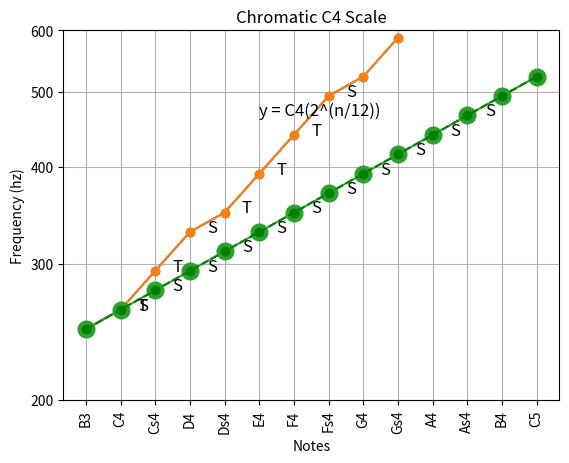
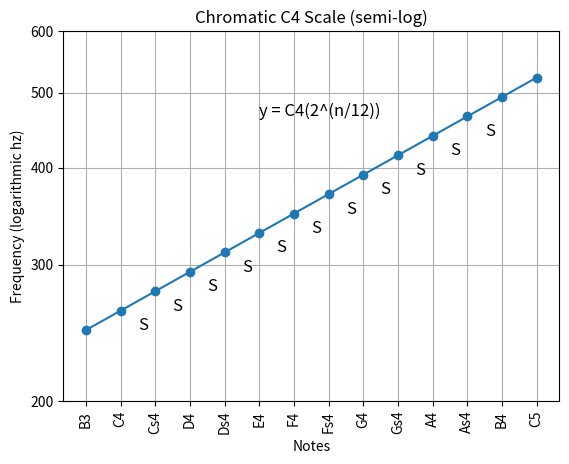

Write Python code to recreate these figures, in order. (Note: this script raises an exception after producing the figures.)
#!/usr/bin/env python

# script to plot musical scale
import matplotlib.pyplot as plt
import numpy as np
import pandas as pd
import matplotlib.ticker

# different methods of musical pitch notation:
# 1) scientific pitch notation (ISO 16, A440 hz, using concert pitch of 440hz for A above middle C)
# 2) scientific pitch (verdi tuning or philosophical pitch) - all Cs are integer powers of 2, C4 = 256 hz
#			scientific pitch is based on C-4 = 1 hz, creating C octaves of 1, 2, 4, 8, 16, 32, 64, 128, 256, 512, 1024, 2048, 4096, 8192, 16384, 32768, 65536 hz
#			C4 = 256 hz instead of 261.62 is ~37.6 cents lower than common A440 pitch standard
#			cent = logarithmic unit of measure used for musical intervals
#			twelve-tone equal temperament divides the octave into 12 semitones of 100 cents each -> cent = 1/1200 of chromatic scale
#			octave = 1200 cents = two notes that span a frequency ratio of 2:1
#			semitones = half-step = smallest musical interval used in western music, considered the most disonnant when sounded harmonically
#			like decibel's relation to intensity, a cent is a ratio between two close frequencies
#			therefore, the frequency range encompassed by a cent must be proportional to the two frequencies
#			ratio of frequencies one cent apart = 2 ^ (1/1200) ~ 1.000 577 7895
#			n = 1200 * log2 (b/a) given frequencies of notes a and b of two notes
#			the threshold of what is perceptible is known as the "just noticeable difference", which varies as a function
#			of frequency, amplituden and timbre, but some authors state 5-6 cents as a heuristic JND
#			side notes: one study of modern performances of schubert's ave maria found that vibrato span typically ranged
#			between +/- 34 cents and +/- 123 cents, with a mean of +/- 71 cents
#			Normal adults are able to distingush pitch differences as small as 25 cents reliably.
# 3) helmholtz notation (same as scientific pitch notation except primes and sub primes are replaced with integers)

# minor seconds are 1 semitone wide (100 cents, or 1 interval)
# whole tones or major seconds are 2 semitones wide
#	minor thirds are 3 semitones wide (6:5 freq ratio)
# major thirds are 4 semitones wide (5:4 freq ratio)
# perfect fourths are 5 semitones wide	(4:3 freq ratio)
# augmented fourth / diminished fifth 6 semitones wide
# perfect fifths are 7 semitones wide (called a fifth because they span 5 adjacent notes in the major / minor scale)
#		a fifth defines an interval or mathematical ratio which is the closest and most consonant non-octave interval
#		3:2 freq ratio
#		(diminished sixth)
# minor sixth 8 semitones (augmented fifth)
# major sixth 9 semitones 
# minor seventh 10 semitones
# major seventh 11 semitones
# perfect octave 12 semitones

# diatonic semitone (minor second), chromatic semitone are enharmonically equivalent when twelve tone equal temperament is sued
# but are not the same thing in meantone temperament, where the diatonic semitone is distinguished from and larger than
# the chromatic semitone

# SCALES
# chromatic (dodecatonic) scale - 12 notes per octave C, C#, D, D#, E, F, F#, G, G#, A, A#, B
# octatonic - 8 notes per octave
# heptatonic (diatonic) scale - 7 notes per octave - most common modern western scale
# hexatonic - 6 notes per octave
# pentatonic - 5 notes per octave
# tetratonic, tritonic, ditonic, monotonic

# CHROMATIC SCALE
# in twelve-tone equal temperament all semitones are equal in size (100 cents)
# the condition of having semitones is called hemitonia, that of having no semitones is anhemitonia
# a musical scale or chord containing semitones is called hemitonic; one without semitones is anhemitonic
# the chromatic scale is a musical scale with 12 pitches, each a semitone above or below its adjecent pitch.  
# as a result, in 12 tone equal temperament (the most common temperament in western music) the chromatic scale
# covers all 12 of the available pitches.  Thus, there is only one chromatic scale.  Moreover,
# in equal temperament, all the semitones have the same size (100 cents).  This makes the chromatic scale
# nondiatonic, with no tonic because of the symmetry of its equally-spaced notes.

# the equal tempered chromatic scale divides the octave (which has a ratio of 2:1) into 12 equal parts
# the chromatic scale can then be found by multiplying a starting frequency by 2^ (x/12)
# A				= A(2^(0/12))
# A#			= A(2^(1/12))
# B				= A(2^(2/12))
# C					2^(3/12)
# C#				2^(4/12)
# D					2^(5/12)
# D#				2^(6/12)
# E					2^*7/12)
# F					2^(8/12)
# F#				2^(9/12)
# G					2^(10/12)
# G#				2^(11/12)
# A					2^(12/12)


# DIATONIC SCALE
# in western music theory, a diatonic scale is a heptatonic scale that includes 5 whole steps and two half steps 
# in each octave, in which the two half steps are separated from each other by either two or three whole steps,
# depending on their position in the scale.  This pattern ensures that, in a diatonic scale spanning more than one
# octave, all the half steps are maximally separated from each other.

# A tonic is the first scale degree of a diatonic scale.  A tonic is the reference note of a scale. A root is the reference note of a chord
# A diatonic scale then has two tonics, one an octave higher than the key note tonic.
# diatonic scales are made up of 8 degrees:
# 1 Tonic (key note)			
# 2 supertonic						
# 3 mediant								
# 4 subdominant
# 5 Dominant
# 6 Submediant
# 7 subtonic (leading tone) - note that resolves (moves from dissonance, an unstable sound, to consonance, a stable sound) to a note one semitone higher or lower
# 8 tonic (octave)

# the 7th scale degree (leading tone) has a strong affinity for and leads melodically to the tonic.
# disconnance is said to haveits resolution when it moves to a consonance.  When a resolution is delayed
# or is accomplished in surprising ways, when the composer plays with our sense of expectation, a feeling of
# drama or suspense is created.

# The 7 pitches of any diatonic scale can also be obtained by using a chain of 6 perfect fifths.
# The 7 natural pitches that form the c-major scale can be obtained from a stack of perfect fifths starting from F:
#	F-C-G-D-A-E-B
# any sequence of successive natural notes, such as C-D-E-F-G-A-B, and any transposition thereof, is a diatonic scale
# any sequence of 7 successive white keys plays a diatonic scale. The modern keyboard originated as a diatonic keyboard with only white keys.
# black keys were added for improving the consonances, mainly the thirds, by providing a major third on each degree,
# allowing all twelve transpositions, and helping musicians to find their bearings.

# KEY: the key usually identifies the tonic note and/or chord: the note and/or major or minor triad that represents
# 		the final point of rest for a piece, or the focal point of a section.
#			A key is differentiated from a scale in that a scale is an ordered set of notes typically used in a key,
#			whereas the key is the "center of gravity" established by particular chord progressions

# MAJOR SCALE (IONIAN) T-T-S-T-T-T-S
# 7 distince notes, plus and 8th that duplicates the first and octave higher
# using T for tone (whole step) and S for semitone (half step) we can write the scale:
# T-T-S-T-T-T-S
# This gives us C major:
# C--D--E--F--G--A--B--C
#	 T--T--S--T--T--T--S

# MINOR SCALE
# for each major scale there is a corresponding natural minor scale.  It uses the same sequence of notes,
# but starts from a different note.  That is, it begins on the 6th degree of the major scale and proceeds 
# to the first octave of the 6th degree.
# Notes in A minor:
# A--B--C--D--E--F--G--A
#	 T--T--S--T--T--T--S

# from any major scale, a new scale is obtainedby taking a different degree as the tonic.  With this method,
# it is possible to generate 6 other scales or modes from each major scale.

# of Glarean's six natural scales, three are major scales (those with a major third / triad (4 semitones)):
# 	ionian, lydian, mixolydian
# and three are minor (those with a minor third / triad (3 semitones)):
#		dorian. phrygian, aolian

# triad: set of 3 notes that can be stacked vertically in thirds.  When stacked in thirds notes produce triads.
# Triads are composed of: the 
	#	1 root 
	# 2 the third (major (4 semitones) or minor (3 semitones) above the root)
	# 3 the fifth, whos interval is a minor or major third above the third.  related to the root this gives:
		#	DIMINISHED FIFTH: 	6 semitones above the root
		# PERFECT FIFTH:			7 semitones above the root - most common
		# AUGMENTED FIFTH:		8 semitones above the root
# The first inversion of a triad uses the third as the root, second inversion uses the fifth as the root

# IONIAN MODE (major scale) starts on the 1st degree of the major scale
#	C--D--E--F--G--A--B--C
#	 T--T--S--T--T--T--S
		
# DORIAN MODE starts on the 2nd degree of the major scale
#	D--E--F--G--A--B--C--D
#	 T--S--T--T--T--S--T

# PHRYGIAN MODE starts on the 3rd degree
# E--F--G--A--B--C--D--E
#	 S--T--T--T--S--T--T

# LYDIAN MODE starts on the 4th degree
#	F--G--A--B--C--D--E--F
#	 T--T--T--S--T--T--S

# MIXOLYDIAN MODE starts on the 5th degree
#	G--A--B--C--D--E--F--G
#	 T--T--S--T--T--S--T

# AEOLIAN MODE (natural minor scale) starts on the 6th degree
#	A--B--C--D--E--F--G--A
#	 T--S--T--T--S--T--T

# LOCRIAN MODE starts on the 7th degree
# B--C--D--E--F--G--A--B
#	 S--T--T--S--T--T--T

# diatonic scales can also be described as two diatonic tetrachords separated by a whole tone.
# E.G.: 

# is pythagorean tuning worth mentioning?

def chords(range):

	# note: standard 88 key piano range is A0 - C8
	note_name_prefixes = ['C','Cs','D','Ds','E','F','Fs','G','Gs','A','As','B']
	note_name_suffixes = ['-1','0','1','2','3','4','5','6','7','8','9']								

	note_names = combine_prefix_suffix(note_name_prefixes, note_name_suffixes, 'prefixes_first')

	# 0 C,, 		sub-contra octave C0		marks the low end of human hearing, only A0, B0 keys on piano
	# 1 C, 			contra octave C1
	#	2 C 			great octave	C2
	# 3 c 			small octave	C3
	# 4 c' 			1-line octave (middle c)						C4
	# 5 c" 			2-line octave (tenor c)							C5
	# 6 c"' 		3-line octave (soprano c (high c))	C6
	# 7 c"" 		4-line octave (double high c)				C7
	# 8 c""' 		5-line octave (eighth octave)				C8
		
	# Fundamental frequencies for -1 octave:
	#				C				Cs				D				Ds			E				F				Fs			G				Gs			A				As			B	
	cf_1 = [8.1758, 8.6620, 9.1770, 9.7227, 10.301, 10.914, 11.563, 12.250, 12.979, 13.750, 14.568, 15.434]
	
	# calculate all possible notes of chromatic scale given -1 octave frequencies
	all_notes = calc_all_notes(cf_1)

	notes_dict = dict(zip(note_names, all_notes))
	chord_name_prefixes = ['C','Cs','D','Ds','E','F','Fs','G','Gs','A','As','B']
	chord_name_suffixes = [' ','m','7','m7','maj7','6','m6','6/9','5','9','m9','maj9',
													'11','m11','13','m13','add9','add2','7-5','7+5','sus4','sus2',
													'dim','m7b5','aug'] 
	c_chord_name_prefixes = ['C']

	chord_names = combine_prefix_suffix(chord_name_prefixes, chord_name_suffixes, 'suffixes_first')	
	
	c_chord_names = combine_prefix_suffix(c_chord_name_prefixes, chord_name_suffixes, 'suffixes_first')
	print("Generated chord names for all possible chords of structure:\n")
	print(c_chord_names)

	# intervals in number of semitones
	# interval        semitones
	root 							= 0
	minor_second 			= 1
	major_second 			= 2
	minor_third 			= 3
	major_third 			= 4
	perfect_fourth 		= 5
	diminished_fifth 	= 6
	perfect_fifth 		= 7
	minor_sixth 			= 8
	major_sixth 			= 9
	minor_seventh 		= 10
	major_seventh 		= 11
	perfect_octave 		= 12
	minor_ninth 			= 13
	major_ninth 			= 14
	minor_tenth 			= 15
	major_tenth 			= 16
	eleventh 					= 17
	thirteenth 				= 21

	# chords
	i0 = [root, major_third, perfect_fifth]																											# C
	i1 = [root, minor_third, perfect_fifth]																											# Cm
	i2 = [root, major_third, perfect_fifth, minor_seventh]																			# C7
	i3 = [root, minor_third, perfect_fifth, minor_seventh]																			# Cm7
	i4 = [root, major_third, perfect_fifth, major_seventh]																			# Cmaj7
	i5 = [root, major_third, perfect_fifth, major_sixth]																				# C6
	i6 = [root, minor_third, perfect_fifth, major_sixth]																				# Cm6
	i7 = [root, major_third, perfect_fifth, major_sixth, major_ninth]														# C6/9 / C6add9
	i8 = [root, perfect_fifth]																																	# C5
	i9 = [root, major_third, perfect_fifth, minor_seventh, major_ninth]													# C9
	i10 = [root, minor_third, perfect_fifth, minor_seventh, major_ninth]												# Cm9
	i11 = [root, major_third, perfect_fifth, major_seventh, major_ninth]												# Cmaj9
	i12 = [root, major_third, perfect_fifth, minor_seventh, major_ninth, eleventh]							# C11
	i13 = [root, minor_third, perfect_fifth, minor_seventh, major_ninth, eleventh]							# Cm11
	i14 = [root, major_third, perfect_fifth, minor_seventh, major_ninth, eleventh, thirteenth]	# C13
	i15 = [root, minor_third, perfect_fifth, minor_seventh, major_ninth, eleventh, thirteenth]	# Cm13
	i16 = [root, major_third, perfect_fifth, major_ninth]																				# Cadd9
	i17 = [root, major_second, major_third, perfect_fifth]																			# Cadd2
	i18 = [root, major_third, diminished_fifth, minor_seventh]																	# C7-5
	i19 = [root, major_third, minor_sixth, minor_seventh]																				# C7+5
	i20 = [root, perfect_fourth, perfect_fifth]																									# Csus4
	i21 = [root, major_second, perfect_fifth]																										# Csus2
	i22 = [root, minor_third, diminished_fifth]																									# Cdim
	i23 = [root, minor_third, diminished_fifth, minor_seventh]																	# Cm7b5
	i24 = [root, major_third, minor_sixth]																											# Caug
	
	chord_intervals = [i0,i1,i2,i3,i4,i5,i6,i7,i8,i9,i10,i11,i12,i13,i14,i15,i16,i17,i18,i19,i20,i21,i22,i23,i24]
	
	middle_c_chromatic = ['C4','Cs4','D4','Ds4','E4','F4','Fs4','G4','Gs4','A5','As5','B5']
	
	temp_chord_frequencies = []
	chord_frequencies= []
	root_note_c4 = 'C4'
	c_chord_frequencies = calc_chord_freqs(chord_names, chord_intervals, root_note_c4, notes_dict, all_notes)

	# populate chord_frequencies list with all frequencies for all notes from the first to seventh scale degree of middle c major
	
	# it looks like the issue may be here
	# will return a list: list[[c_chords], [cs_chords],.., [b_chords]]
	# where c_chords is a list, and each entry in c_chords is a list.  list of lists of lists
	for root_note in middle_c_chromatic:
		temp_chord_frequencies.append(calc_chord_freqs(chord_names, chord_intervals, root_note, notes_dict, all_notes))

	# need to flatten this list of lists of lists to a list of lists
	# for chords in list	(c_chords)
	for outer in temp_chord_frequencies:
		# for item in c_chords	(chord) in c_chords
		for inner in outer:
			chord_frequencies.append(inner)
	
	# scale degrees
	#root_note = 'C4'	# I
	#root_note = 'D4'	# II
	#root_note = 'E4'	# III
	#root_note = 'F4'	# IV
	#root_note = 'G4'	# V
	#root_note = 'A5'	# VI
	#root_note = 'B5' # VII
	#root_note = 'C5' # VIII

	c_chord_dict = dict(zip(c_chord_names, c_chord_frequencies))
	chord_dict = dict(zip(chord_names, chord_frequencies))
	if range == 'c': 
		return c_chord_dict
	if range == 'all':
		return chord_dict 

# pass in all chord names, intervals, the name of the root note, and the notes - freq dictionary
# return chord frequencies
def calc_chord_freqs(chord_names, chord_intervals, root_note, notes_dict, all_notes):
	chord_frequencies = []
	
	# determine the frequency of the root note
	root_note_freq = notes_dict[root_note]

	# find this frequency's position in the all_notes list
	pos = 0
	for i in all_notes: 
		if i == root_note_freq:
			break
		pos = pos + 1

	# take the position of the frequency in the all_notes list and calculate what frequencies
	# are present in the chord given the intervals present in the chord

	for chord in chord_intervals:
		# empty list for each chord
		chord_freq = []
		# for each note in each chord, determine the interval above the tonic note
		for interval in chord:	
			chord_freq.append(all_notes[pos + interval])
		chord_frequencies.append(chord_freq)

	# the chord_frequencies list should now contain a list of all frequencies present for each chord
	return chord_frequencies
 

def combine_prefix_suffix(prefixes, suffixes, order):
	combined = [];
	if order == 'prefixes_first':
		# iterate over all suffixes
		for suff in suffixes:
			# iterate over all prefixes
				for pre in prefixes:
					combined.append(pre+suff)
	
	if order == 'suffixes_first':
		for pre in prefixes:
			for suff in suffixes:
				combined.append(pre+suff)

	return combined


def calc_octave(input_pitch, num_octaves):
	freq = input_pitch * np.power(2,num_octaves)
	return freq

def calc_all_notes(input_scale):
	freq_arr=[]
	for i in range(0,len(input_scale)):
		for note in input_scale:
			freq_arr.append(calc_octave(note, float(i)))	
	return freq_arr

def main():

	# =============== DIATONIC SCALE==================
	# note: standard 88 key piano range is A0 - C8
	# helmholtz name
	# negative 1 octave (should be inaudible to humans) # C-1
	# C,, 		sub-contra octave C0		marks the low end of human hearing, only A0, B0 keys on piano
	# C, 			contra octave C1
	#	C 			great octave	C2
	# c 			small octave	C3
	# c' 			1-line octave (middle c)						C4
	# c" 			2-line octave (tenor c)							C5
	# c"' 		3-line octave (soprano c (high c))	C6
	# c""			4-line octave (double high c)				C7
	# c""' 		5-line octave (eighth octave)				C8
	
	# notes above piano eighth octive
	# C9
	# C10
 	
	#				C					D				E				F				G				A				B
	df_1 = [8.1758, 9.1770, 10.301, 10.914, 12.250, 13.750, 15.434]
	all_diatonic_notes = calc_all_notes(df_1)
	
	diatonic_prefixes = ['C','D','E','F','G','A','B']
	diatonic_suffixes = ['-1','0','1','2','3','4','5','6','7','8','9','10']
	diatonic_note_names = combine_prefix_suffix(diatonic_prefixes, diatonic_suffixes, 'prefixes_first')

	# notes in the fourth octave
	diatonic_middle_c = all_diatonic_notes[34:44]
	diatonic_middle_c_names = diatonic_note_names[34:44]

	# plot diatonic scale
	plt.plot(np.arange(len(diatonic_middle_c)), diatonic_middle_c,'-o')
	ax = plt.gca()
	ax.xaxis.set_ticks(np.arange(len(diatonic_middle_c_names)))
	ax.xaxis.set_ticklabels(diatonic_middle_c_names, rotation=90)

	plt.text(1.5, diatonic_middle_c[1], "T", fontsize=12)
	plt.text(2.5, diatonic_middle_c[2], "T", fontsize=12)
	plt.text(3.5, diatonic_middle_c[3], "S", fontsize=12)
	plt.text(4.5, diatonic_middle_c[4], "T", fontsize=12)
	plt.text(5.5, diatonic_middle_c[5], "T", fontsize=12)
	plt.text(6.5, diatonic_middle_c[6], "T", fontsize=12)
	plt.text(7.5, diatonic_middle_c[7], "S", fontsize=12)
	plt.xlabel("Notes")
	plt.ylabel("Frequency (hz)")	
	plt.title("Diatonic C Major Scale (Ionian Mode)")
	plt.grid()
	plt.show()

	# plot diatonic scale with semilog axes
	plt.plot(np.arange(len(diatonic_middle_c)), diatonic_middle_c,'-o')
	ax = plt.gca()
	ax.set_yscale('log')
	ax.set_yticks([200,300,400,500,600])
	ax.get_yaxis().set_major_formatter(matplotlib.ticker.ScalarFormatter())
	ax.set_xticks(np.arange(len(diatonic_middle_c_names)))
	ax.set_xticklabels(diatonic_middle_c_names, rotation=90)
	plt.ylim([200,600])
	plt.xlabel("Notes")
	plt.ylabel("Frequency (logarithmic hz)")	
	plt.title("Diatonic C Major Scale")
	plt.grid()
	plt.show()


	#============= CHROMATIC SCALE ================
	
	# note: standard 88 key piano range is A0 - C8
	# helmholtz name
	# everything below this is just for science (-1 octave)
	# C,, 		sub-contra octave C0		marks the low end of human hearing, only A0, B0 keys on piano
	# C, 			contra octave C1
	#	C 			great octave	C2
	# c 			small octave	C3
	# c' 			1-line octave (middle c)						C4
	# c" 			2-line octave (tenor c)							C5
	# c"' 		3-line octave (soprano c (high c))	C6
	# c"" 		4-line octave (double high c)				C7
	# c""' 		5-line octave (eighth octave)				C8
	# everything above this is just for science	(9 and 10 octave)

	# Fundamental frequencies:
	#				C				Cs				D				Ds			E				F				Fs			G				Gs			A				As			B	
	cf_1 = [8.1758, 8.6620, 9.1770, 9.7227, 10.301, 10.914, 11.563, 12.250, 12.979, 13.750, 14.568, 15.434];
	
	all_notes = calc_all_notes(cf_1)

	
	chromatic_prefixes = ['C','Cs','D','Ds','E','F','Fs','G','Gs','A','As','B']
	chromatic_suffixes = ['-1','0','1','2','3','4','5','6','7','8','9','10']
	note_names = combine_prefix_suffix(chromatic_prefixes, chromatic_suffixes, 'prefixes_first')

	notes_dict = dict(zip(note_names, all_notes))
	middle_c = all_notes[59:73]
	middle_c_names = note_names[59:73]
	root = middle_c[0]	
	x = np.linspace(0,13,14)
	y = root*(np.power(2,x/12))

	# plot chromatic scale
	plt.plot(np.arange(len(middle_c)), middle_c,'-o', markersize = 12)
	plt.plot(x,y,'go--')
	ax = plt.gca()
	ax.xaxis.set_ticks(np.arange(len(middle_c_names)))
	ax.xaxis.set_ticklabels(middle_c_names, rotation=90)
	plt.text(5, middle_c[11], "y = C4(2^(n/12))", fontsize=12)
	plt.xlabel("Notes")
	plt.ylabel("Frequency (hz)")	
	plt.title("Chromatic C4 Scale")
	plt.text(1.5, middle_c[1], "S", fontsize=12)
	plt.text(2.5, middle_c[2], "S", fontsize=12)
	plt.text(3.5, middle_c[3], "S", fontsize=12)
	plt.text(4.5, middle_c[4], "S", fontsize=12)
	plt.text(5.5, middle_c[5], "S", fontsize=12)
	plt.text(6.5, middle_c[6], "S", fontsize=12)
	plt.text(7.5, middle_c[7], "S", fontsize=12)
	plt.text(8.5, middle_c[8], "S", fontsize=12)
	plt.text(9.5, middle_c[9], "S", fontsize=12)
	plt.text(10.5, middle_c[10], "S", fontsize=12)
	plt.text(11.5, middle_c[11], "S", fontsize=12)
	plt.grid()
	plt.show()
	
	# plot chromatic scale on semilog plot
	plt.figure()
	plt.plot(np.arange(len(middle_c)), middle_c,'-o')
	ax = plt.gca()
	ax.set_yscale('log')
	ax.set_yticks([200,300,400,500,600])
	ax.get_yaxis().set_major_formatter(matplotlib.ticker.ScalarFormatter())
	ax.set_xticks(np.arange(len(middle_c_names)))
	ax.set_xticklabels(middle_c_names, rotation=90)
	plt.text(5, middle_c[11], "y = C4(2^(n/12))", fontsize=12)
	plt.xlabel("Notes")
	plt.ylabel("Frequency (logarithmic hz)")	
	plt.title("Chromatic C4 Scale (semi-log)")
	#plt.ylim([middle_c[0]*0.9, middle_c[len(middle_c)-1]*1.1])
	plt.ylim([200,600])

	plt.text(1.5, middle_c[0], "S", fontsize=12)
	plt.text(2.5, middle_c[1], "S", fontsize=12)
	plt.text(3.5, middle_c[2], "S", fontsize=12)
	plt.text(4.5, middle_c[3], "S", fontsize=12)
	plt.text(5.5, middle_c[4], "S", fontsize=12)
	plt.text(6.5, middle_c[5], "S", fontsize=12)
	plt.text(7.5, middle_c[6], "S", fontsize=12)
	plt.text(8.5, middle_c[7], "S", fontsize=12)
	plt.text(9.5, middle_c[8], "S", fontsize=12)
	plt.text(10.5, middle_c[9], "S", fontsize=12)
	plt.text(11.5, middle_c[10], "S", fontsize=12)
	plt.grid(True, which='both')
	plt.show()

	# to convert to wavelength 
	#c = 343 # (m/s)
	#wavelength = c / all_notes; 

	# formulaic representation of frequency of the nth key
	#ff = 2^((n-49)/12) * 440 # (hz), key 49 being A4 (middle A))
	
	###### plot C major chords #######
	chords_dict = chords('c')

	plt.figure
	plt.hold(True)
	idx = 0
	for key, value in chords_dict.iteritems():
		for pitch in value:
			plt.scatter(idx, pitch)
		idx = idx + 1

	ax = plt.gca()
	ax.set_xticks(np.arange(len(chords_dict.keys())))
	ax.set_xticklabels(chords_dict.keys(), rotation=90)
	ax.set_yticks([250,300,350,400,450,500,550,600,650,700,750,800,850,900])
	plt.xlim([-1,(len(chords_dict.keys())+1)])
	ax.grid(True)
	plt.title('C Chord Frequencies')
	plt.ylabel('Frequency (hz)')
	plt.show()

	# plot with y ticks at every half step
	plt.figure
	plt.hold(True)
	idx = 0
	for key, value in chords_dict.iteritems():
		for pitch in value:
			plt.scatter(idx, pitch)
		idx = idx + 1

	c_chord_pitches = all_notes[60:82]
	ax = plt.gca()
	ax.set_xticks(np.arange(len(chords_dict.keys())))
	ax.set_xticklabels(chords_dict.keys(), rotation=90)
	ax.set_yticks(c_chord_pitches)
	plt.xlim([-1,(len(chords_dict.keys())+1)])
	ax.grid(True)
	plt.title('C Chord Frequencies')
	plt.ylabel('Frequency (hz)')
	plt.show()

	# plot with y ticks being interval numbers in semitones
	plt.figure
	plt.hold(True)
	idx = 0
	for key, value in chords_dict.iteritems():
		for pitch in value:
			plt.scatter(idx, pitch)
		idx = idx + 1

	c_chord_pitches = all_notes[60:82]
	ax = plt.gca()
	ax.set_xticks(np.arange(len(chords_dict.keys())))
	ax.set_xticklabels(chords_dict.keys(), rotation=90)
	ax.set_yticks(c_chord_pitches)
	ax.set_yticklabels(['0','1','2','3','4','5','6','7','8','9','10','11','12','13','14','15','16','17','18','19','20','21'])
	plt.xlim([-1,(len(chords_dict.keys())+1)])
	ax.grid(True)
	plt.title('C Chord Intervals')
	plt.ylabel('Intervals (semitones)')
	plt.show()
	
	# finally, plot in terms of note name
	plt.figure
	plt.hold(True)
	idx = 0
	for key, value in chords_dict.iteritems():
		for pitch in value:
			plt.scatter(idx, pitch)
		idx = idx + 1

	chord_pitches = all_notes[60:83]
	chord_note_names = note_names[60:83]
	ax = plt.gca()
	ax.set_xticks(np.arange(len(chords_dict.keys())))
	ax.set_xticklabels(chords_dict.keys(), rotation=90)
	ax.set_yticks(chord_pitches)
	ax.set_yticklabels(chord_note_names)
	plt.xlim([-1,(len(chords_dict.keys())+1)])
	ax.grid(True)
	plt.title('C Chord Note Contents')
	plt.ylabel('Note Name')
	plt.show()

	# quick little plot to show frequency content of the i-v-vi-iv chord progression
	# plot 4 chord progression in terms of frequency content
	all_chords_dict = chords('all')
	four_chord_prog = ['C ','G ','Am','F ']

	plt.figure()
	plt.hold(True)
	idx = 0

	chord_pitches = all_notes[60:90]
	chord_note_names = note_names[60:90]

	for chord in four_chord_prog:
		tones = all_chords_dict[chord]
		for tone in tones:
			plt.scatter(idx, tone)
		idx = idx + 1
	ax = plt.gca()
	ax.set_xticks(np.arange(len(four_chord_prog)))
	ax.set_xticklabels(four_chord_prog, rotation=90)
	ax.set_yticks(chord_pitches)
  #ax.set_yticklabels(c_chord_note_names)
  #plt.xlim([-1,(len(chords_dict.keys())+1)])
	ax.grid(True)
	plt.title('I-V-VI-IV C major Chord Progression')
	plt.ylabel('Frequency (hz)')
	plt.show()


	# plot 4 chord progression in terms of note names
	plt.figure()
	plt.hold(True)
	idx = 0
	for chord in four_chord_prog:
		tones = all_chords_dict[chord]
		for tone in tones:
			plt.scatter(idx, tone)
		idx = idx + 1

	ax = plt.gca()
	ax.set_xticks(np.arange(len(four_chord_prog)))
	ax.set_xticklabels(four_chord_prog, rotation=90)
	ax.set_yticks(chord_pitches)
	ax.set_yticklabels(chord_note_names)
  #plt.xlim([-1,(len(chords_dict.keys())+1)])
	ax.grid(True)
	plt.title('I-V-VI-IV C major Chord Progression')
	plt.ylabel('Note Name')
	plt.show()


if __name__ == '__main__':
	main()
